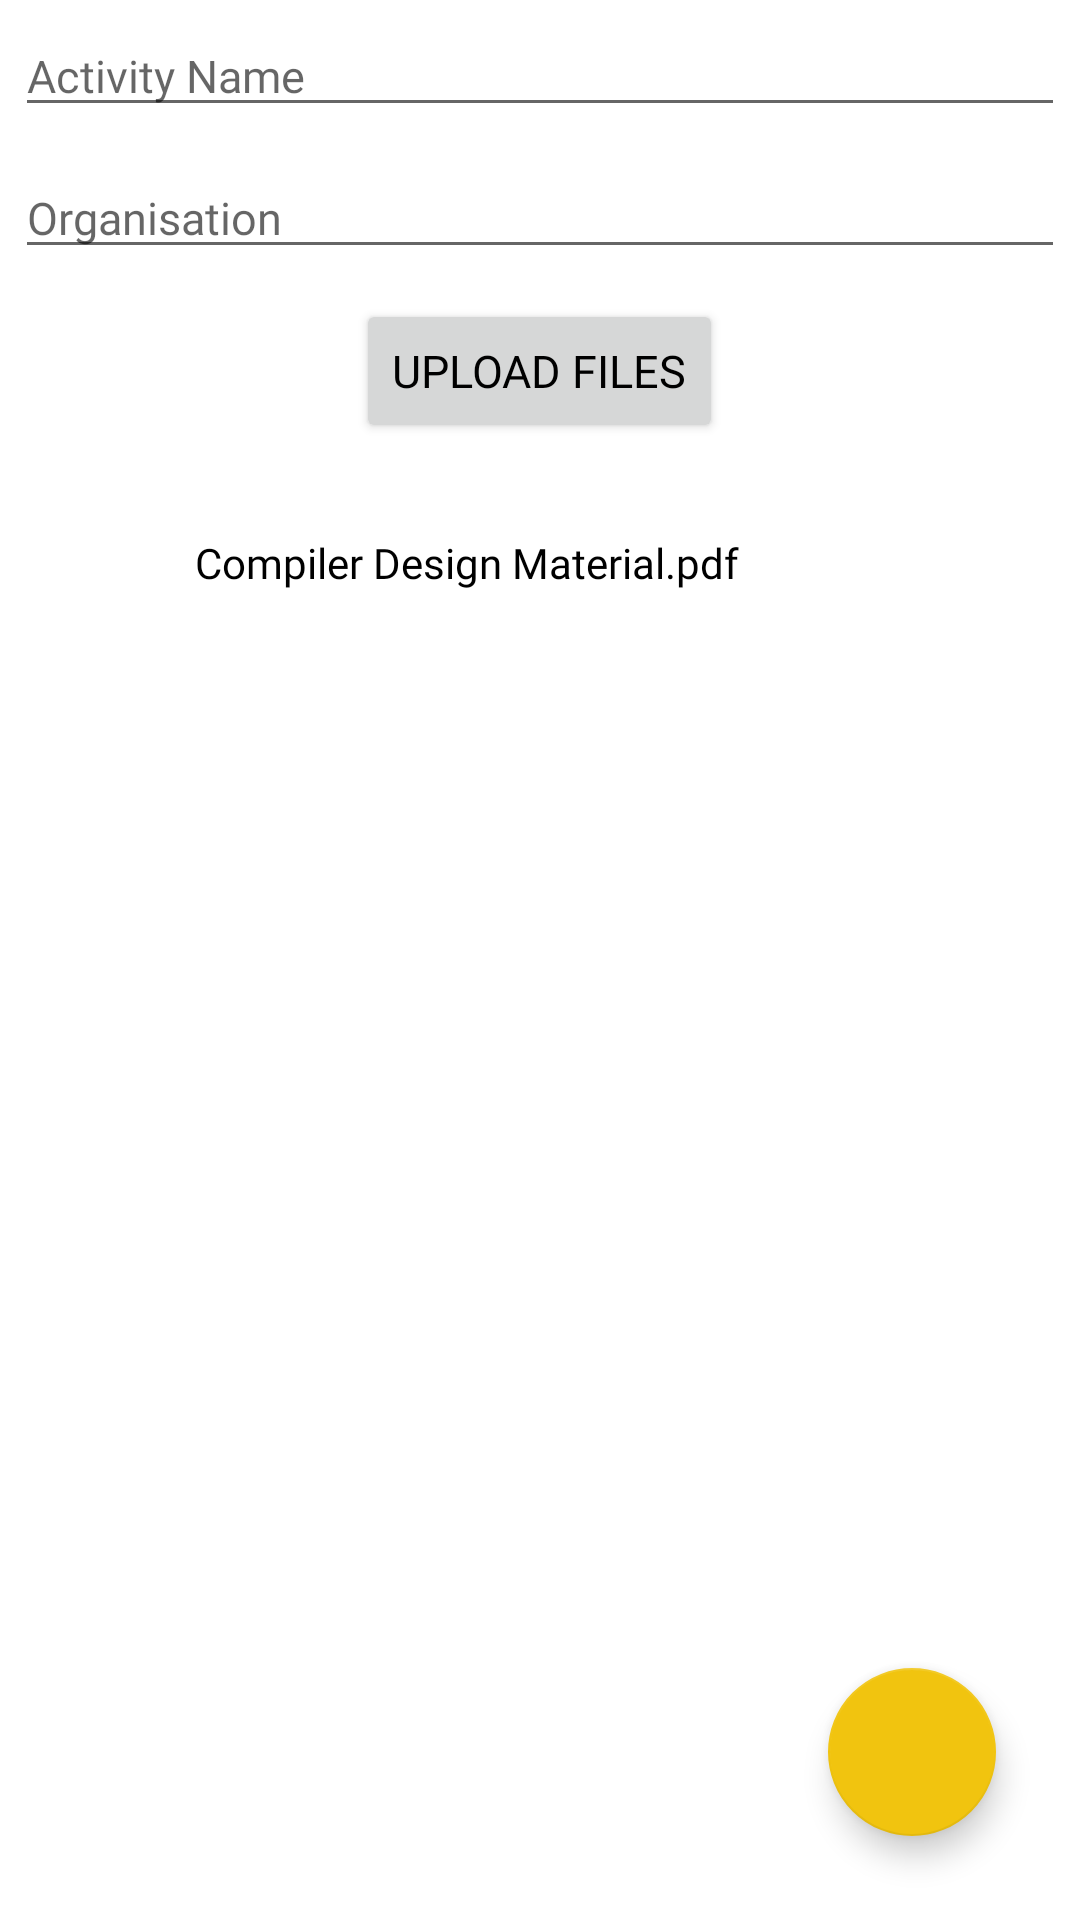

Write the Android layout XML for this screen, with the resource values it uses.
<!-- AndroidManifest.xml: application theme AppTheme -->
<!-- res/layout/activity_new_extra_curricular.xml -->
<?xml version="1.0" encoding="utf-8"?>
<RelativeLayout xmlns:android="http://schemas.android.com/apk/res/android"
    xmlns:app="http://schemas.android.com/apk/res-auto"
    xmlns:tools="http://schemas.android.com/tools"
    android:layout_width="match_parent"
    android:layout_height="match_parent"
    android:background="@color/white"
    tools:context=".NewExtraCurricularActivity">

    <ScrollView
        android:layout_width="match_parent"
        android:layout_height="match_parent">

        <LinearLayout
            android:layout_width="match_parent"
            android:orientation="vertical"
            android:layout_height="match_parent">


            <EditText
                android:layout_width="match_parent"
                android:layout_height="wrap_content"
                android:id="@+id/activity_name"
                android:fontFamily="@font/nunito"
                android:textColor="@color/black"
                android:layout_margin="5dp"
                android:textSize="15dp"
                android:hint="Activity Name"/>

            <EditText
                android:layout_width="match_parent"
                android:layout_height="wrap_content"
                android:id="@+id/organisation"
                android:textColor="@color/black"
                android:layout_margin="5dp"
                android:textSize="15dp"
                android:fontFamily="@font/nunito"
                android:hint="Organisation"/>

            <Button
                android:layout_width="wrap_content"
                android:layout_height="wrap_content"
                android:text="Upload Files"
                android:textColor="@color/black"
                android:layout_margin="5dp"
                android:fontFamily="@font/nunito_bold"
                android:textSize="15dp"
                android:layout_gravity="center"
                android:id="@+id/add"/>


            <RelativeLayout
                android:layout_width="match_parent"
                android:layout_margin="10dp"
                android:id="@+id/pdf_layout"
                android:layout_height="wrap_content">

                <ImageView
                    android:layout_width="50dp"
                    android:layout_height="50dp"
                    android:src="@drawable/pdf"
                    android:id="@+id/pdf_image"/>

                <TextView
                    android:layout_width="wrap_content"
                    android:layout_height="wrap_content"
                    android:text="Compiler Design Material.pdf"
                    android:singleLine="true"
                    android:maxLines="1"
                    android:id="@+id/pdf_name"
                    android:layout_centerVertical="true"
                    android:textColor="@color/black"
                    android:fontFamily="@font/nunito_bold"
                    android:layout_toRightOf="@id/pdf_image"
                    android:layout_marginLeft="5dp"/>


            </RelativeLayout>


        </LinearLayout>

    </ScrollView>

    <com.google.android.material.floatingactionbutton.FloatingActionButton
        android:id="@+id/done"
        android:layout_width="wrap_content"
        android:layout_height="wrap_content"
        android:layout_alignParentRight="true"
        android:layout_margin="28dp"
        android:layout_alignParentBottom="true"
        android:src="@drawable/done" />

</RelativeLayout>
<!-- resources referenced by this layout -->
<resources>
  <color name="black">#FF000000</color>
  <color name="white">#FFFFFFFF</color>
  <style name="AppTheme" parent="Theme.AppCompat.Light.DarkActionBar">
          
          <item name="colorPrimary">@color/colorPrimary</item>
          <item name="colorPrimaryDark">@color/colorPrimaryDark</item>
          <item name="colorAccent">@color/colorAccent</item>
      </style>
  <color name="colorPrimary">#FF3700B3</color>
  <color name="colorPrimaryDark">#9F51FF</color>
  <color name="colorAccent">#F1C40F</color>
</resources>
